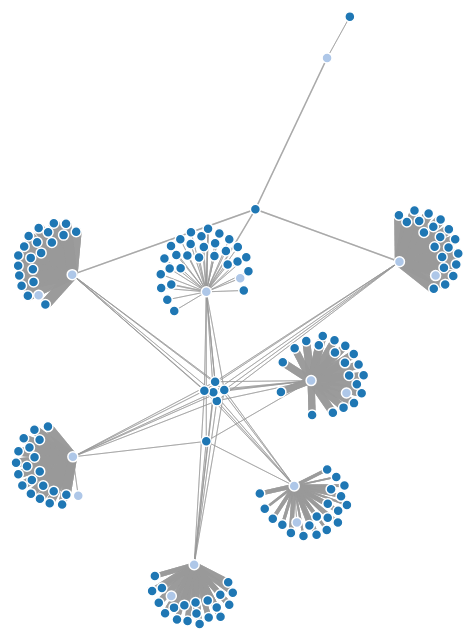
D3 v4 page, settled after 480 driven frames (8 s of simulated time); the page loaded 1 data file(s).



var svg = d3.select("svg"),
    width = +svg.attr("width"),
    height = +svg.attr("height");

var color = d3.scaleOrdinal(d3.schemeCategory20);

var simulation = d3.forceSimulation()
    .force("link", d3.forceLink().id(function(d) { return d.id; }))
    .force("charge", d3.forceManyBody())
    .force("center", d3.forceCenter(width / 2, height / 2));

d3.json("db2.json", function(error, graph) {
	if (error) throw error;

	var link = svg.append("g")
		.attr("class", "links")
		.selectAll("line")
		.data(graph.links)
		.enter().append("line")
		.style("stroke-width", function(d) { return Math.sqrt(d.value+1); });

	var node = svg.append("g")
		.attr("class", "nodes")
		.selectAll("circle")
		.data(graph.nodes)
		.enter().append("circle")
		.attr("r", 5)
		.style("fill", function(d) { return color(d.group); })
		.call(d3.drag()
          .on("start", dragstarted)
          .on("drag", dragged)
          .on("end", dragended));

	node.append("title")
		.text(function(d) { return d.name; });
		
	node.append("text")
		.attr("x", 12)
		.attr("dy", ".35em")
		.text(function(d){return d.name;});
		

	simulation
      	.nodes(graph.nodes)
      	.on("tick", ticked);
		
	simulation.force("link")
      	.links(graph.links);

  function ticked() {
    link
        .attr("x1", function(d) { return d.source.x; })
        .attr("y1", function(d) { return d.source.y; })
        .attr("x2", function(d) { return d.target.x; })
        .attr("y2", function(d) { return d.target.y; });

    node
        .attr("cx", function(d) { return d.x; })
        .attr("cy", function(d) { return d.y; });
  }
});

function dragstarted(d) {
  if (!d3.event.active) simulation.alphaTarget(0.3).restart();
  d.fx = d.x;
  d.fy = d.y;
}

function dragged(d) {
  d.fx = d3.event.x;
  d.fy = d3.event.y;
}

function dragended(d) {
  if (!d3.event.active) simulation.alphaTarget(0);
  d.fx = null;
  d.fy = null;
}



### data: db2.json
{
 "nodes": [
  {
   "id": "4717485625762862598",
   "group": 1,
   "name": "/home/daidong/Documents/lcase VERSION: 1"
  },
  {
   "id": "4717485625762862597",
   "group": 1,
   "name": "/home/daidong/Documents/lcase VERSION: 0"
  },
  {
   "id": "11167024452122081029",
   "group": 1,
   "name": "/lib/x86_64-linux-gnu/libselinux.so.1 VE…"
  },
  {
   "id": "18009288484556117257",
   "group": 1,
   "name": "/usr/share/icons/hicolor/scalable/apps/e…"
  },
  {
   "id": "13887642499992228619",
   "group": 1,
   "name": "/lib/x86_64-linux-gnu/libglib-2.0.so.0.3…"
  },
  {
   "id": "17238117899835544589",
   "group": 0,
   "name": "5133 /home/daidong/Documents/IOR/src/C/I…"
  },
  {
   "id": "17238117899835544370",
   "group": 0,
   "name": "4914"
  },
  {
   "id": "7673515195072448271",
   "group": 1,
   "name": "/sys/devices/system/cpu/online VERSION: …"
  },
  "... 172 more items"
 ],
 "links": [
  {
   "source": "4717485625762862598",
   "target": "17238152946768679965",
   "value": 1
  },
  {
   "source": "4717485625762862597",
   "target": "17238117899835544589",
   "value": 0
  },
  {
   "source": "4717485625762862597",
   "target": "17238126588554384406",
   "value": 0
  },
  {
   "source": "4717485625762862597",
   "target": "17238134478409307161",
   "value": 0
  },
  {
   "source": "4717485625762862597",
   "target": "17238142067616519195",
   "value": 0
  },
  {
   "source": "4717485625762862597",
   "target": "17238152946768679965",
   "value": 0
  },
  {
   "source": "4717485625762862598",
   "target": "17238195179182101538",
   "value": 1
  },
  {
   "source": "4717485625762862598",
   "target": "17238201703237424163",
   "value": 1
  },
  "... 654 more items"
 ]
}